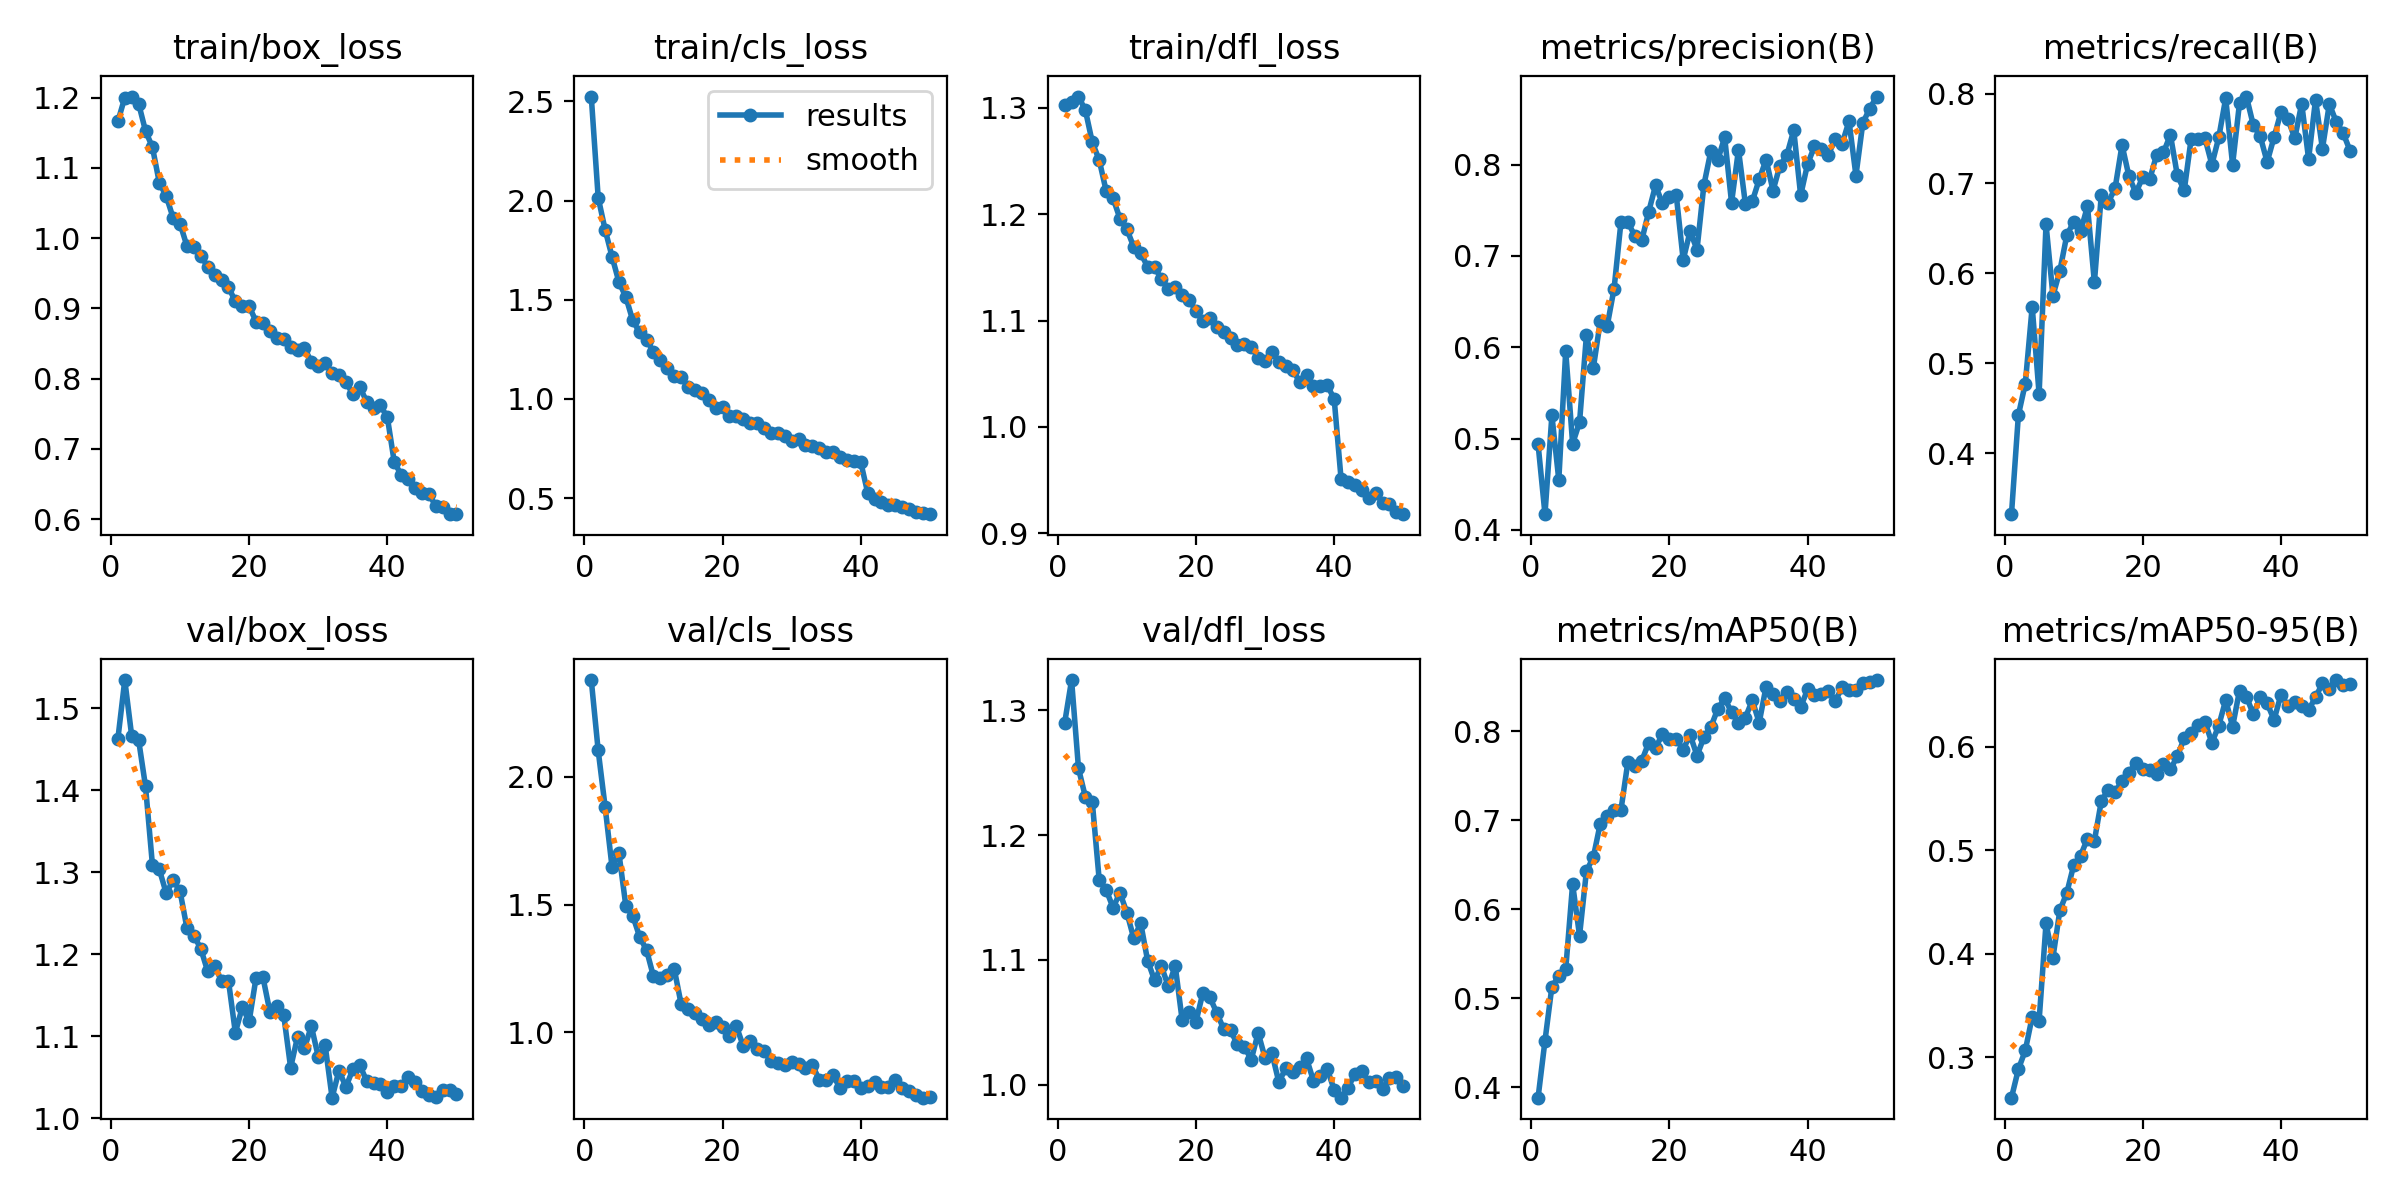

Values plotted in this chart, from the file beside it:
epoch, time, train/box_loss, train/cls_loss, train/dfl_loss, metrics/precision(B), metrics/recall(B), metrics/mAP50(B), metrics/mAP50-95(B), val/box_loss, val/cls_loss, val/dfl_loss, lr/pg0, lr/pg1, lr/pg2
1, 235, 1.166, 2.524, 1.303, 0.4939, 0.332, 0.3881, 0.2611, 1.463, 2.378, 1.29, 0.0003331, 0.0003331, 0.0003331
2, 442.7, 1.2, 2.015, 1.305, 0.4173, 0.4422, 0.452, 0.2886, 1.534, 2.103, 1.324, 0.0006532, 0.0006532, 0.0006532
3, 642.4, 1.202, 1.853, 1.311, 0.5255, 0.4773, 0.5128, 0.3068, 1.466, 1.883, 1.253, 0.0009601, 0.0009601, 0.0009601
4, 841.4, 1.192, 1.718, 1.298, 0.4547, 0.5628, 0.5248, 0.3393, 1.461, 1.648, 1.231, 0.0009406, 0.0009406, 0.0009406
5, 1041, 1.153, 1.59, 1.268, 0.5958, 0.4656, 0.5322, 0.3357, 1.405, 1.701, 1.226, 0.0009208, 0.0009208, 0.0009208
6, 1238, 1.129, 1.514, 1.251, 0.4944, 0.6546, 0.6281, 0.4295, 1.309, 1.495, 1.164, 0.000901, 0.000901, 0.000901
7, 1435, 1.079, 1.396, 1.222, 0.5178, 0.5752, 0.57, 0.3964, 1.303, 1.456, 1.156, 0.0008812, 0.0008812, 0.0008812
8, 1634, 1.06, 1.335, 1.215, 0.6132, 0.6026, 0.6427, 0.4421, 1.274, 1.374, 1.142, 0.0008614, 0.0008614, 0.0008614
9, 1833, 1.029, 1.299, 1.196, 0.5776, 0.6421, 0.6584, 0.4589, 1.29, 1.322, 1.154, 0.0008416, 0.0008416, 0.0008416
10, 2030, 1.021, 1.237, 1.186, 0.6282, 0.6572, 0.6959, 0.4856, 1.277, 1.219, 1.138, 0.0008218, 0.0008218, 0.0008218
11, 2228, 0.9884, 1.196, 1.169, 0.6233, 0.6465, 0.7045, 0.495, 1.232, 1.214, 1.117, 0.000802, 0.000802, 0.000802
12, 2427, 0.9867, 1.155, 1.163, 0.6643, 0.6747, 0.7117, 0.5114, 1.223, 1.226, 1.13, 0.0007822, 0.0007822, 0.0007822
13, 2625, 0.9751, 1.116, 1.151, 0.7375, 0.5898, 0.7116, 0.5093, 1.207, 1.249, 1.1, 0.0007624, 0.0007624, 0.0007624
14, 2824, 0.9592, 1.112, 1.15, 0.7371, 0.6873, 0.7654, 0.5476, 1.179, 1.111, 1.084, 0.0007426, 0.0007426, 0.0007426
15, 3024, 0.9473, 1.062, 1.139, 0.7219, 0.6787, 0.7603, 0.5588, 1.185, 1.093, 1.095, 0.0007228, 0.0007228, 0.0007228
16, 3220, 0.9402, 1.047, 1.13, 0.717, 0.6948, 0.7663, 0.5564, 1.168, 1.075, 1.079, 0.000703, 0.000703, 0.000703
17, 3418, 0.93, 1.032, 1.131, 0.7482, 0.7428, 0.7867, 0.5672, 1.168, 1.053, 1.095, 0.0006832, 0.0006832, 0.0006832
18, 3617, 0.9101, 0.9974, 1.124, 0.7772, 0.7079, 0.7811, 0.5753, 1.104, 1.029, 1.052, 0.0006634, 0.0006634, 0.0006634
19, 3816, 0.903, 0.9542, 1.119, 0.7575, 0.6895, 0.7965, 0.5846, 1.135, 1.042, 1.059, 0.0006436, 0.0006436, 0.0006436
20, 4014, 0.9028, 0.9599, 1.109, 0.7649, 0.7069, 0.7913, 0.5783, 1.118, 1.02, 1.05, 0.0006238, 0.0006238, 0.0006238
21, 4214, 0.8812, 0.9164, 1.099, 0.7665, 0.7044, 0.7907, 0.5777, 1.172, 0.9854, 1.074, 0.000604, 0.000604, 0.000604
22, 4412, 0.8793, 0.9138, 1.102, 0.6957, 0.7315, 0.7792, 0.5738, 1.172, 1.024, 1.07, 0.0005842, 0.0005842, 0.0005842
23, 4611, 0.8678, 0.8988, 1.094, 0.7271, 0.7344, 0.7958, 0.5836, 1.13, 0.9463, 1.058, 0.0005644, 0.0005644, 0.0005644
24, 4809, 0.8576, 0.8772, 1.089, 0.707, 0.7541, 0.7723, 0.5783, 1.137, 0.9648, 1.045, 0.0005446, 0.0005446, 0.0005446
25, 5007, 0.8564, 0.8802, 1.083, 0.7778, 0.7091, 0.7929, 0.5912, 1.126, 0.9334, 1.044, 0.0005248, 0.0005248, 0.0005248
26, 5205, 0.8453, 0.8559, 1.077, 0.8147, 0.6922, 0.8044, 0.6084, 1.062, 0.9255, 1.032, 0.000505, 0.000505, 0.000505
27, 5405, 0.8406, 0.8278, 1.078, 0.8048, 0.7495, 0.8247, 0.6134, 1.099, 0.8882, 1.03, 0.0004852, 0.0004852, 0.0004852
28, 5602, 0.8434, 0.8266, 1.075, 0.8301, 0.749, 0.8369, 0.6215, 1.086, 0.8806, 1.02, 0.0004654, 0.0004654, 0.0004654
29, 5801, 0.824, 0.8124, 1.065, 0.7584, 0.7502, 0.8209, 0.6245, 1.112, 0.8737, 1.042, 0.0004456, 0.0004456, 0.0004456
30, 5998, 0.8179, 0.7895, 1.062, 0.8163, 0.721, 0.8089, 0.604, 1.075, 0.8845, 1.021, 0.0004258, 0.0004258, 0.0004258
31, 6198, 0.8217, 0.8007, 1.07, 0.7571, 0.7512, 0.8151, 0.6206, 1.089, 0.8775, 1.025, 0.000406, 0.000406, 0.000406
32, 6396, 0.8077, 0.7686, 1.061, 0.7598, 0.7946, 0.8345, 0.6453, 1.025, 0.8609, 1.002, 0.0003862, 0.0003862, 0.0003862
33, 6594, 0.8053, 0.7634, 1.058, 0.7838, 0.7209, 0.8095, 0.6197, 1.058, 0.8717, 1.013, 0.0003664, 0.0003664, 0.0003664
34, 6792, 0.7951, 0.7553, 1.054, 0.8056, 0.7894, 0.85, 0.6545, 1.038, 0.8148, 1.01, 0.0003466, 0.0003466, 0.0003466
35, 6990, 0.7781, 0.7317, 1.042, 0.7716, 0.7966, 0.8416, 0.6487, 1.06, 0.8143, 1.014, 0.0003268, 0.0003268, 0.0003268
36, 7190, 0.788, 0.734, 1.049, 0.7989, 0.7647, 0.8337, 0.6315, 1.065, 0.8319, 1.021, 0.000307, 0.000307, 0.000307
37, 7389, 0.7673, 0.709, 1.038, 0.8104, 0.7524, 0.8439, 0.6479, 1.045, 0.7825, 1.003, 0.0002872, 0.0002872, 0.0002872
38, 7587, 0.7577, 0.6941, 1.039, 0.8377, 0.7238, 0.836, 0.6421, 1.043, 0.8121, 1.007, 0.0002674, 0.0002674, 0.0002674
39, 7785, 0.7618, 0.6897, 1.039, 0.7665, 0.7514, 0.8268, 0.6262, 1.041, 0.8096, 1.013, 0.0002476, 0.0002476, 0.0002476
40, 7984, 0.7447, 0.6809, 1.026, 0.8007, 0.7794, 0.8468, 0.6506, 1.032, 0.7834, 0.9959, 0.0002278, 0.0002278, 0.0002278
41, 8197, 0.681, 0.5275, 0.9509, 0.8199, 0.7715, 0.8403, 0.6392, 1.039, 0.79, 0.9896, 0.000208, 0.000208, 0.000208
42, 8395, 0.6629, 0.4964, 0.9482, 0.8169, 0.7503, 0.8419, 0.643, 1.039, 0.8051, 0.9975, 0.0001882, 0.0001882, 0.0001882
43, 8595, 0.6575, 0.4821, 0.9457, 0.8104, 0.7888, 0.8448, 0.64, 1.05, 0.7849, 1.009, 0.0001684, 0.0001684, 0.0001684
44, 8794, 0.644, 0.4664, 0.9404, 0.8285, 0.727, 0.8337, 0.6358, 1.044, 0.7884, 1.011, 0.0001486, 0.0001486, 0.0001486
45, 8992, 0.6378, 0.4651, 0.9332, 0.8231, 0.793, 0.8489, 0.648, 1.034, 0.8157, 1.002, 0.0001288, 0.0001288, 0.0001288
46, 9189, 0.636, 0.4535, 0.9377, 0.8476, 0.7386, 0.8463, 0.6615, 1.028, 0.7826, 1.003, 0.000109, 0.000109, 0.000109
47, 9387, 0.6186, 0.4444, 0.9289, 0.7881, 0.7883, 0.8458, 0.6563, 1.026, 0.7726, 0.9968, 8.92e-05, 8.92e-05, 8.92e-05
48, 9585, 0.6172, 0.4289, 0.9277, 0.8459, 0.7684, 0.8536, 0.6647, 1.035, 0.7553, 1.006, 6.94e-05, 6.94e-05, 6.94e-05
49, 9785, 0.6074, 0.426, 0.92, 0.8614, 0.756, 0.8554, 0.6597, 1.034, 0.7449, 1.006, 4.96e-05, 4.96e-05, 4.96e-05
50, 9983, 0.607, 0.4196, 0.918, 0.8746, 0.7363, 0.8572, 0.6604, 1.029, 0.7468, 0.9988, 2.98e-05, 2.98e-05, 2.98e-05
